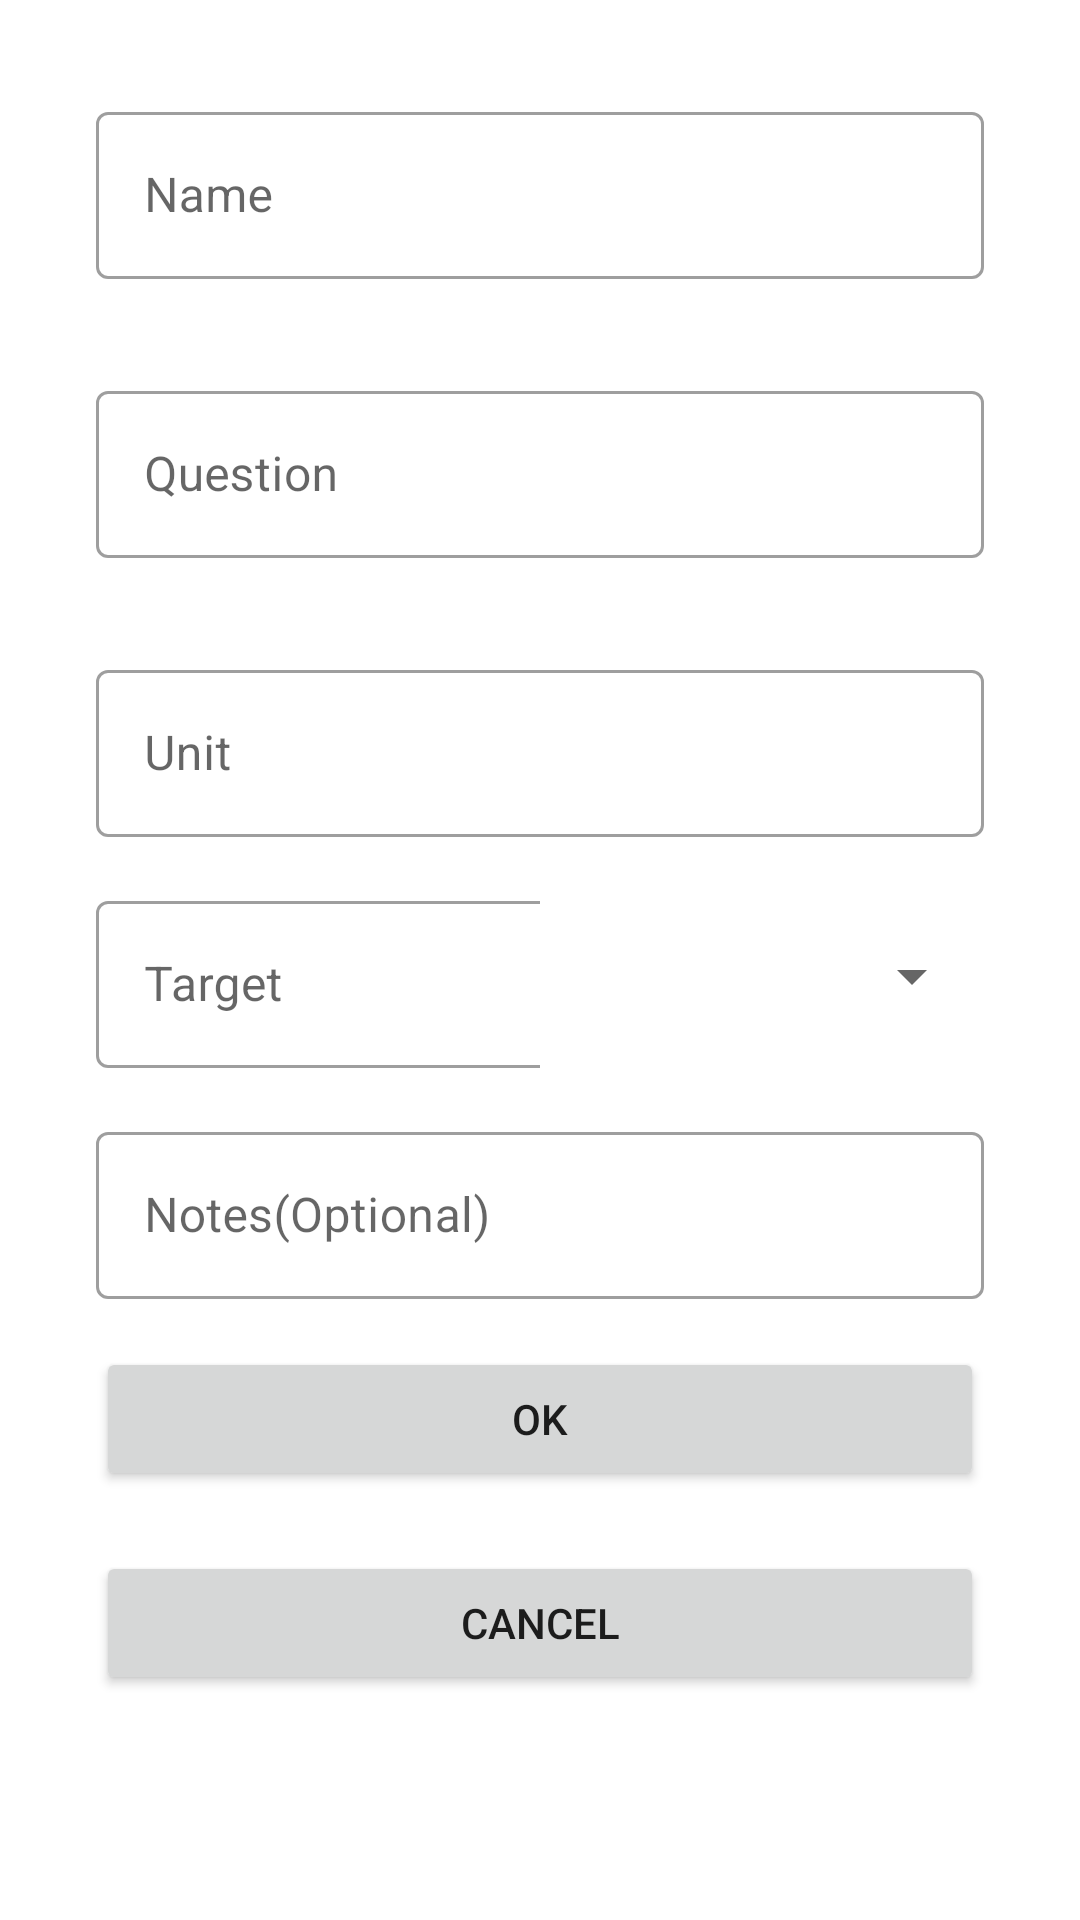

This screen was rendered from an Android layout file. Write that file and the resources it references.
<!-- AndroidManifest.xml: application theme Theme.Habitapp -->
<!-- res/layout/habitform.xml -->
<?xml version="1.0" encoding="utf-8"?>
<ScrollView
    xmlns:android="http://schemas.android.com/apk/res/android"
    xmlns:app="http://schemas.android.com/apk/res-auto"
    xmlns:tools="http://schemas.android.com/tools"
    android:layout_width="match_parent"
    android:layout_height="match_parent">
<androidx.constraintlayout.widget.ConstraintLayout
    android:orientation="vertical"
    android:layout_height="wrap_content"
    android:layout_width="match_parent">
    <com.google.android.material.textfield.TextInputLayout
        android:id="@+id/text_input_name"
        android:layout_width="0dp"
        android:layout_height="wrap_content"
        android:layout_marginStart="32dp"
        android:layout_marginEnd="32dp"
        android:layout_marginTop="32dp"
        android:hint="@string/Name"
        app:layout_constraintEnd_toEndOf="parent"
        style="@style/Widget.MaterialComponents.TextInputLayout.OutlinedBox"
        app:layout_constraintStart_toStartOf="parent"
        app:layout_constraintTop_toTopOf="parent">

        <com.google.android.material.textfield.TextInputEditText
            android:layout_width="match_parent"
            android:layout_height="wrap_content"
            android:id="@+id/name_input" />
    </com.google.android.material.textfield.TextInputLayout>

    <com.google.android.material.textfield.TextInputLayout
        android:id="@+id/text_input_question"
        android:layout_width="0dp"
        android:layout_height="wrap_content"
        android:layout_marginStart="32dp"
        android:layout_marginEnd="32dp"
        android:layout_marginTop="32dp"
        android:hint="@string/Question"
        app:layout_constraintEnd_toEndOf="parent"
        style="@style/Widget.MaterialComponents.TextInputLayout.OutlinedBox"
        app:layout_constraintStart_toStartOf="parent"
        app:layout_constraintTop_toBottomOf="@id/text_input_name">

        <com.google.android.material.textfield.TextInputEditText
            android:layout_width="match_parent"
            android:layout_height="wrap_content"
            android:id="@+id/question_input" />
    </com.google.android.material.textfield.TextInputLayout>

    <com.google.android.material.textfield.TextInputLayout
        android:id="@+id/text_input_unit"
        android:layout_width="0dp"
        android:layout_height="wrap_content"
        android:layout_marginStart="32dp"
        android:layout_marginEnd="32dp"
        android:layout_marginTop="32dp"
        android:hint="@string/Unit"
        app:layout_constraintEnd_toEndOf="parent"
        style="@style/Widget.MaterialComponents.TextInputLayout.OutlinedBox"
        app:layout_constraintStart_toStartOf="parent"
        app:layout_constraintTop_toBottomOf="@id/text_input_question">

        <com.google.android.material.textfield.TextInputEditText
            android:layout_width="match_parent"
            android:layout_height="wrap_content"
            android:id="@+id/input_unit"/>
    </com.google.android.material.textfield.TextInputLayout>
    <LinearLayout
        android:id="@+id/linear1"
        android:layout_width="match_parent"
        android:layout_height="wrap_content"
        android:orientation="horizontal"
        android:weightSum="1"
        app:layout_constraintTop_toBottomOf="@id/text_input_unit"
        android:baselineAligned="false">
        <com.google.android.material.textfield.TextInputLayout
            android:id="@+id/text_input_target"
            android:layout_width="0dp"
            android:layout_height="wrap_content"
            android:layout_marginStart="32dp"
            android:layout_marginTop="16dp"
            android:hint="@string/Target"
            android:layout_weight="0.5"
            style="@style/Widget.MaterialComponents.TextInputLayout.OutlinedBox">

            <com.google.android.material.textfield.TextInputEditText
                android:layout_width="153dp"
                android:layout_height="wrap_content"
                android:id="@+id/input_target"/>
        </com.google.android.material.textfield.TextInputLayout>

        <com.google.android.material.textfield.TextInputLayout
            android:id="@+id/text_input_reminder"
            style="@style/Widget.MaterialComponents.TextInputLayout.OutlinedBox"
            android:layout_width="0dp"
            android:layout_height="match_parent"
            android:layout_marginTop="16dp"
            android:layout_marginEnd="32dp"
            android:layout_weight="0.5"
            android:hint="@string/Reminder"
            app:layout_constraintEnd_toEndOf="parent"
            app:layout_constraintStart_toStartOf="parent"
            app:layout_constraintTop_toBottomOf="@id/linear1">

            <androidx.appcompat.widget.AppCompatSpinner
                android:id="@+id/reminder_input"
                android:layout_width="match_parent"
                android:layout_height="match_parent" />
        </com.google.android.material.textfield.TextInputLayout>
    </LinearLayout>

    <androidx.constraintlayout.widget.ConstraintLayout
        android:id="@+id/linear2"
        android:layout_width="match_parent"
        android:layout_height="wrap_content"
        android:layout_marginTop="16dp"
        app:layout_constraintTop_toBottomOf="@id/linear1">

        <com.google.android.material.textfield.TextInputLayout
            android:id="@+id/text_input_notes"
            style="@style/Widget.MaterialComponents.TextInputLayout.OutlinedBox"
            android:layout_width="0dp"
            android:layout_height="wrap_content"
            android:layout_marginStart="32dp"
            android:layout_marginEnd="32dp"
            android:layout_marginBottom="16dp"
            android:hint="@string/Notes"
            app:layout_constraintBottom_toTopOf="@+id/ok_button"
            app:layout_constraintEnd_toEndOf="parent"
            app:layout_constraintStart_toStartOf="parent">

            <com.google.android.material.textfield.TextInputEditText
                android:id="@+id/notes_input"
                android:layout_width="match_parent"
                android:layout_height="wrap_content" />
        </com.google.android.material.textfield.TextInputLayout>

        <Button
            android:id="@+id/ok_button"
            android:layout_width="0dp"
            android:layout_height="wrap_content"
            android:layout_marginStart="32dp"
            android:layout_marginEnd="32dp"
            android:layout_marginBottom="20dp"
            android:text="@string/Ok"
            app:layout_constraintBottom_toTopOf="@+id/cancel_button"
            app:layout_constraintEnd_toEndOf="parent"
            app:layout_constraintStart_toStartOf="parent">

        </Button>

        <Button
            android:id="@+id/cancel_button"
            android:layout_width="0dp"
            android:layout_height="wrap_content"
            android:layout_marginStart="32dp"
            android:layout_marginEnd="32dp"
            android:text="@string/Cancel"
            app:layout_constraintBottom_toBottomOf="parent"
            app:layout_constraintEnd_toEndOf="parent"
            app:layout_constraintStart_toStartOf="parent">

        </Button>
    </androidx.constraintlayout.widget.ConstraintLayout>

</androidx.constraintlayout.widget.ConstraintLayout>
    </ScrollView>
<!-- resources referenced by this layout -->
<resources>
  <string name="Cancel">Cancel</string>
  <string name="Name">Name</string>
  <string name="Notes">Notes(Optional)</string>
  <string name="Ok">OK</string>
  <string name="Question">Question</string>
  <string name="Reminder">Reminder</string>
  <string name="Target">Target</string>
  <string name="Unit">Unit</string>
  <style name="Theme.Habitapp" parent="Theme.MaterialComponents.DayNight.DarkActionBar">
          
          <item name="colorPrimary">@color/teal_200</item>
          <item name="colorPrimaryVariant">@color/teal_700</item>
          <item name="colorOnPrimary">@color/white</item>
          
          <item name="colorSecondary">@color/teal_200</item>
          <item name="colorSecondaryVariant">@color/teal_700</item>
          <item name="colorOnSecondary">@color/black</item>
          
          <item name="android:statusBarColor" tools:targetApi="l">?attr/colorPrimaryVariant</item>
  
          
  
      </style>
  <!-- not gathered from this repository: default colours our renderer supplied (Android Studio template values) -->
  <color name="teal_200">#FF03DAC5</color>
  <color name="teal_700">#FF018786</color>
  <color name="black">#FF000000</color>
  <color name="white">#FFFFFFFF</color>
</resources>
